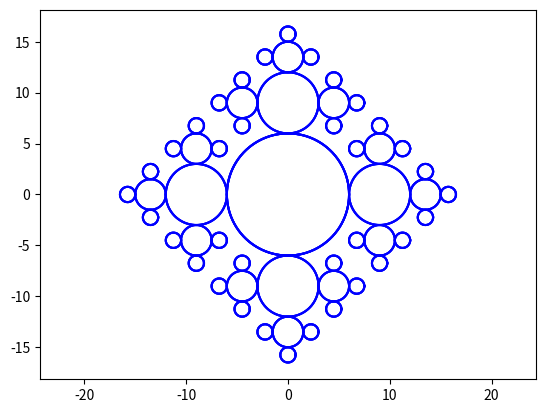

This figure's Python source:
# -*- coding: utf-8 -*-
"""
Created on Tue Aug 17 10:20:13 2021

[redacted]
"""

## Q1

import matplotlib.pyplot as plt
import numpy as np
def circle(coords:list, r:float):
    X,Y=[],[]
    for t in range(101):
        X.append(coords[0]+r*np.cos(t*np.pi/50))
        Y.append(coords[1]+r*np.sin(t*np.pi/50))
    plt.plot(X,Y,'b')
    plt.axis('equal')
    
def bubble1(n:int, x:float, y:float, r:float):
    circle([x,y],r)
    if n==0:
        return(None)
    bubble1(n-1,x+3*r/2,y,r/2)
    bubble1(n-1,x,y-3*r/2,r/2)
    
    
# bubble1(3,0,0,6)

 
## Q2

def bubble2(n:int, x:float, y:float, r:float, d:str):  # d=direction 'd','g','h','b'
    circle([x,y],r)
    if n==0:
        return(None)
    if d=='d':
        bubble2(n-1,x+3*r/2,y,r/2,'h')
        bubble2(n-1,x+3*r/2,y,r/2,'d')
        bubble2(n-1,x+3*r/2,y,r/2,'b')
    if d=='g':
        bubble2(n-1,x-3*r/2,y,r/2,'h')
        bubble2(n-1,x-3*r/2,y,r/2,'g')
        bubble2(n-1,x-3*r/2,y,r/2,'b')
    if d=='h':
        bubble2(n-1,x,y+3*r/2,r/2,'h')
        bubble2(n-1,x,y+3*r/2,r/2,'d')
        bubble2(n-1,x,y+3*r/2,r/2,'g')
    if d=='b':
        bubble2(n-1,x,y-3*r/2,r/2,'g')
        bubble2(n-1,x,y-3*r/2,r/2,'d')
        bubble2(n-1,x,y-3*r/2,r/2,'b')
        
bubble2(3,0,0,6,'d')
bubble2(3,0,0,6,'g')
bubble2(3,0,0,6,'h')
bubble2(3,0,0,6,'b')

## Q3

def numerote(x:int, y:int):
    if y==0:
        return(sum(k for k in range(x+1)))
    if y>=1:
        return(1+numerote(x+1,y-1))
    
    
def reciproque(n:int):
    if n==0:
        return([0,0])
    R=reciproque(n-1)
    if R[0]>=1:
        return([R[0]-1,R[1]+1])
    else:
        return([R[1]+1,0])
    
